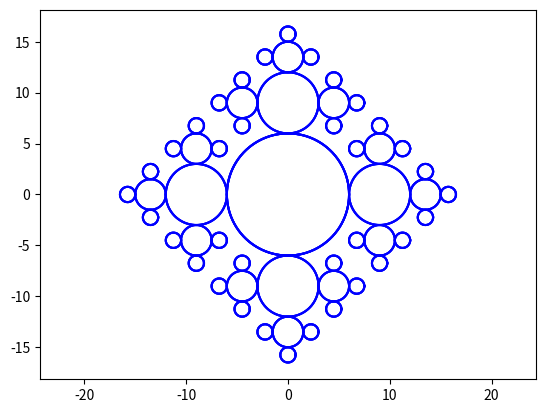

This figure's Python source:
# -*- coding: utf-8 -*-
"""
Created on Tue Aug 17 10:20:13 2021

[redacted]
"""

## Q1

import matplotlib.pyplot as plt
import numpy as np
def circle(coords:list, r:float):
    X,Y=[],[]
    for t in range(101):
        X.append(coords[0]+r*np.cos(t*np.pi/50))
        Y.append(coords[1]+r*np.sin(t*np.pi/50))
    plt.plot(X,Y,'b')
    plt.axis('equal')
    
def bubble1(n:int, x:float, y:float, r:float):
    circle([x,y],r)
    if n==0:
        return(None)
    bubble1(n-1,x+3*r/2,y,r/2)
    bubble1(n-1,x,y-3*r/2,r/2)
    
    
# bubble1(3,0,0,6)

 
## Q2

def bubble2(n:int, x:float, y:float, r:float, d:str):  # d=direction 'd','g','h','b'
    circle([x,y],r)
    if n==0:
        return(None)
    if d=='d':
        bubble2(n-1,x+3*r/2,y,r/2,'h')
        bubble2(n-1,x+3*r/2,y,r/2,'d')
        bubble2(n-1,x+3*r/2,y,r/2,'b')
    if d=='g':
        bubble2(n-1,x-3*r/2,y,r/2,'h')
        bubble2(n-1,x-3*r/2,y,r/2,'g')
        bubble2(n-1,x-3*r/2,y,r/2,'b')
    if d=='h':
        bubble2(n-1,x,y+3*r/2,r/2,'h')
        bubble2(n-1,x,y+3*r/2,r/2,'d')
        bubble2(n-1,x,y+3*r/2,r/2,'g')
    if d=='b':
        bubble2(n-1,x,y-3*r/2,r/2,'g')
        bubble2(n-1,x,y-3*r/2,r/2,'d')
        bubble2(n-1,x,y-3*r/2,r/2,'b')
        
bubble2(3,0,0,6,'d')
bubble2(3,0,0,6,'g')
bubble2(3,0,0,6,'h')
bubble2(3,0,0,6,'b')

## Q3

def numerote(x:int, y:int):
    if y==0:
        return(sum(k for k in range(x+1)))
    if y>=1:
        return(1+numerote(x+1,y-1))
    
    
def reciproque(n:int):
    if n==0:
        return([0,0])
    R=reciproque(n-1)
    if R[0]>=1:
        return([R[0]-1,R[1]+1])
    else:
        return([R[1]+1,0])
    
